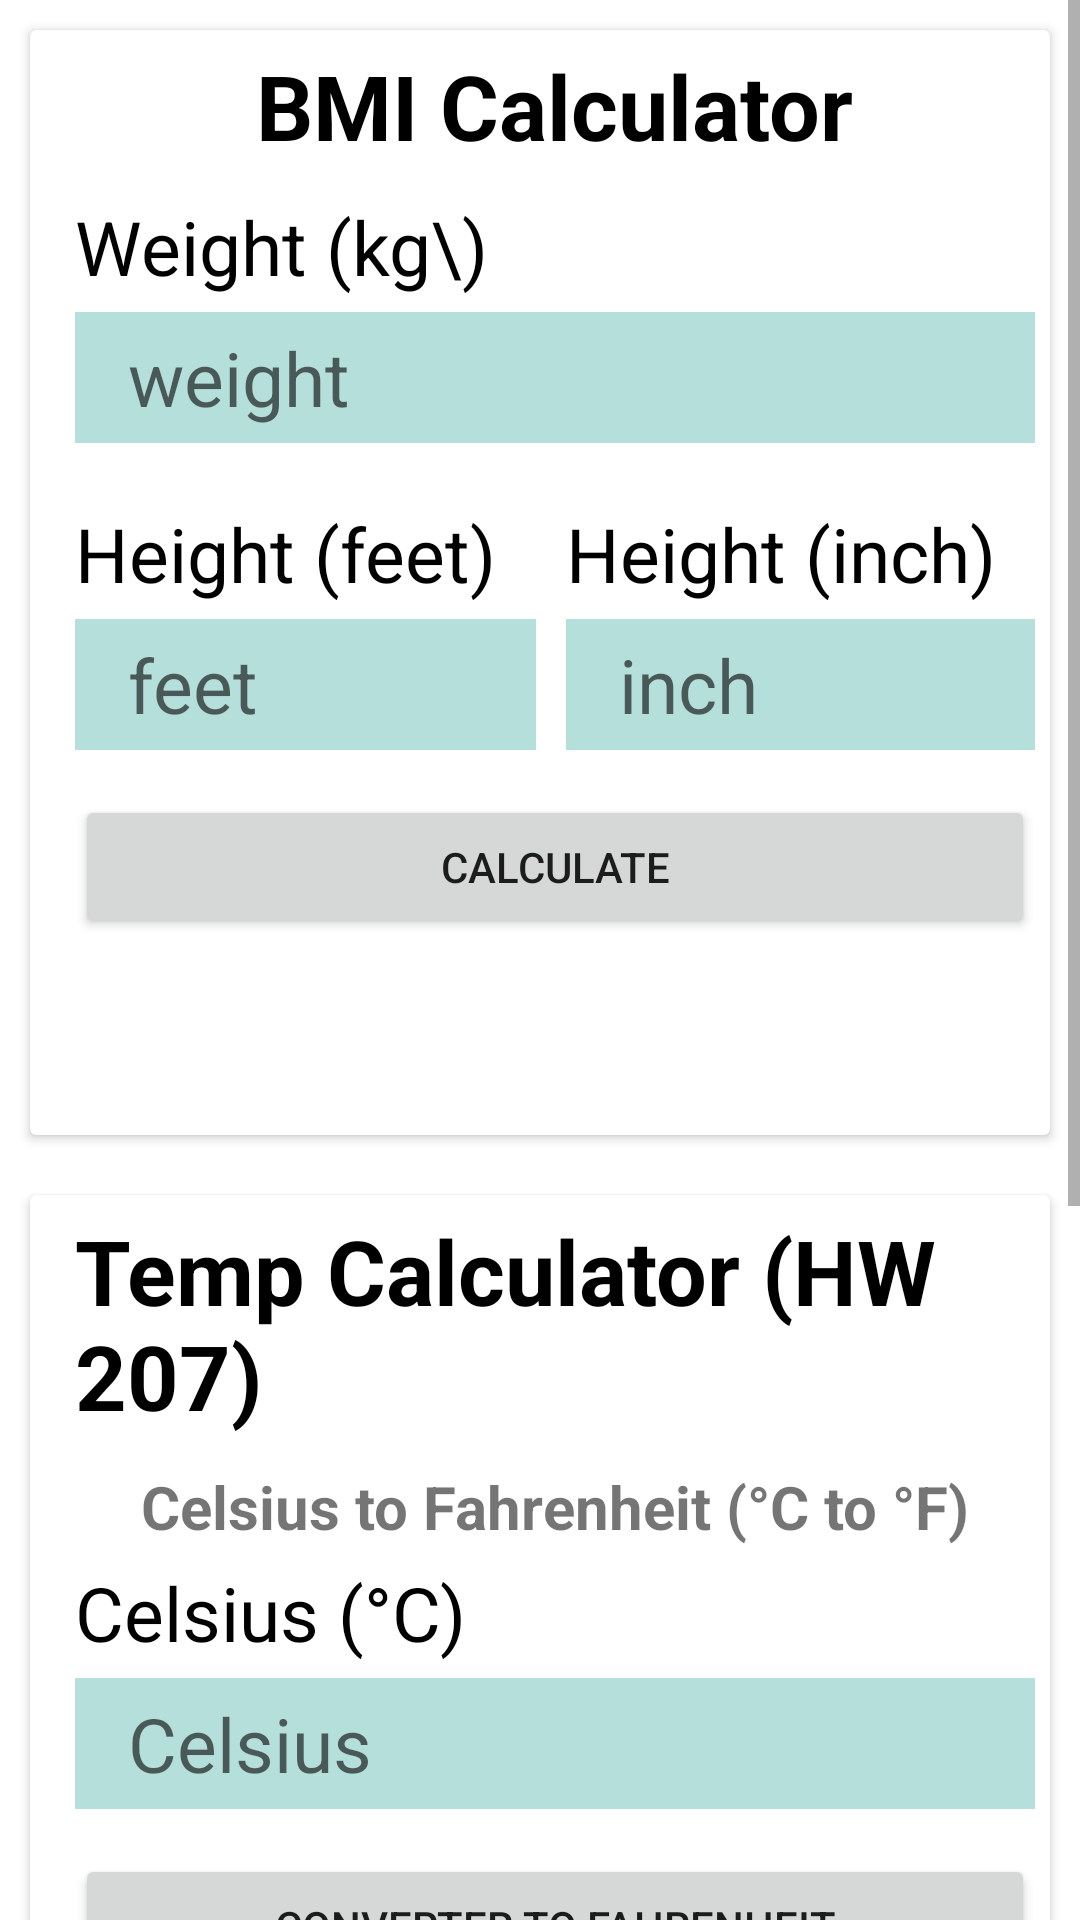

Produce the Android XML layout that renders to this screen, including the resource entries it uses.
<!-- AndroidManifest.xml: application theme Theme.TammuStudio -->
<!-- res/layout/activity_class207.xml -->
<?xml version="1.0" encoding="utf-8"?>
<ScrollView xmlns:android="http://schemas.android.com/apk/res/android"
    xmlns:app="http://schemas.android.com/apk/res-auto"
    xmlns:tools="http://schemas.android.com/tools"
    android:layout_width="match_parent"
    android:layout_height="match_parent"
    tools:context=".Class207Activity"
    android:orientation="vertical">


    <LinearLayout
        android:layout_width="match_parent"
        android:layout_height="match_parent"
        android:orientation="vertical">

        <androidx.cardview.widget.CardView
            android:layout_width="match_parent"
            android:layout_height="wrap_content"
            android:layout_margin="10dp">


            <LinearLayout
                android:layout_width="match_parent"
                android:layout_height="wrap_content"
                android:orientation="vertical"
                android:layout_margin="5dp"
                android:paddingLeft="10dp">

                <TextView
                    android:layout_width="wrap_content"
                    android:layout_height="wrap_content"
                    android:text="BMI Calculator"
                    android:textColor="@color/black"
                    android:textSize="30sp"
                    android:textStyle="bold"
                    android:layout_gravity="center"/>

                <TextView
                    android:layout_width="wrap_content"
                    android:layout_height="wrap_content"
                    android:text="Weight (kg\)"
                    android:textColor="@color/black"
                    android:layout_marginTop="10dp"
                    android:textSize="25sp" />

                <EditText
                    android:id="@+id/edweight"
                    android:layout_marginTop="5dp"
                    android:layout_width="match_parent"
                    android:layout_height="wrap_content"
                    android:text=""
                    android:hint="  weight"
                    android:textSize="25sp"
                    android:paddingTop="5dp"
                    android:paddingBottom="5dp"
                    android:paddingLeft="5dp"
                    android:inputType="numberDecimal"
                    android:background="#B5DFDB"/>

                //Height Start//

                <LinearLayout
                    android:layout_width="match_parent"
                    android:layout_height="wrap_content"
                    android:orientation="horizontal"
                    android:layout_marginTop="20dp"
                    android:weightSum="10"
                    >

                    <LinearLayout
                        android:layout_width="wrap_content"
                        android:layout_height="wrap_content"
                        android:orientation="vertical"
                        android:layout_weight="5"
                        android:layout_marginRight="5dp">

                        <TextView
                            android:layout_width="wrap_content"
                            android:layout_height="wrap_content"
                            android:text="Height (feet)"
                            android:textColor="@color/black"
                            android:textSize="25sp" />

                        <EditText
                            android:id="@+id/edHeightFeet"
                            android:layout_marginTop="5dp"
                            android:layout_width="match_parent"
                            android:layout_height="wrap_content"
                            android:text=""
                            android:hint="  feet"
                            android:textSize="25sp"
                            android:paddingTop="5dp"
                            android:paddingBottom="5dp"
                            android:paddingLeft="5dp"
                            android:inputType="numberDecimal"
                            android:background="#B5DFDB"/>

                    </LinearLayout>

                    <LinearLayout
                        android:layout_width="wrap_content"
                        android:layout_height="wrap_content"
                        android:orientation="vertical"
                        android:layout_weight="5"
                        android:layout_marginLeft="5dp"
                        android:gravity="">

                        <TextView
                            android:layout_width="wrap_content"
                            android:layout_height="wrap_content"
                            android:text="Height (inch)"
                            android:textColor="@color/black"
                            android:textSize="25sp" />

                        <EditText
                            android:id="@+id/edHeightInch"
                            android:layout_marginTop="5dp"
                            android:layout_width="match_parent"
                            android:layout_height="wrap_content"
                            android:text=""
                            android:hint="  inch"
                            android:textSize="25sp"
                            android:paddingTop="5dp"
                            android:paddingBottom="5dp"
                            android:paddingLeft="5dp"
                            android:inputType="numberDecimal"
                            android:background="#B5DFDB"/>

                    </LinearLayout>




                </LinearLayout>

                <Button
                    android:id="@+id/showInput"
                    android:layout_marginTop="15dp"
                    android:layout_width="match_parent"
                    android:layout_height="wrap_content"
                    android:text="Calculate"/>

                <TextView
                    android:id="@+id/bmiDisplay"
                    android:layout_width="match_parent"
                    android:layout_height="wrap_content"
                    android:text=""
                    android:textColor="@color/black"
                    android:textSize="30sp"
                    android:layout_marginTop="20dp"/>

            </LinearLayout>


        </androidx.cardview.widget.CardView>

        <androidx.cardview.widget.CardView
            android:layout_width="match_parent"
            android:layout_height="wrap_content"
            android:layout_margin="10dp">


            <LinearLayout
                android:layout_width="match_parent"
                android:layout_height="wrap_content"
                android:orientation="vertical"
                android:layout_margin="5dp"
                android:paddingLeft="10dp">

                <TextView
                    android:layout_width="wrap_content"
                    android:layout_height="wrap_content"
                    android:text="Temp Calculator (HW 207)"
                    android:textColor="@color/black"
                    android:textSize="30sp"
                    android:textStyle="bold"
                    android:layout_gravity="center"/>

                <TextView
                    android:layout_width="wrap_content"
                    android:layout_height="wrap_content"
                    android:text="Celsius to Fahrenheit (°C to °F)"
                    android:textSize="20sp"
                    android:layout_marginTop="10dp"
                    android:textStyle="bold"
                    android:layout_gravity="center"/>

                <TextView
                    android:layout_width="wrap_content"
                    android:layout_height="wrap_content"
                    android:text="Celsius (°C)"
                    android:layout_marginTop="5dp"
                    android:textColor="@color/black"
                    android:textSize="25sp" />

                <EditText
                    android:id="@+id/edCelsius"
                    android:layout_marginTop="5dp"
                    android:layout_width="match_parent"
                    android:layout_height="wrap_content"
                    android:text=""
                    android:hint="  Celsius"
                    android:textSize="25sp"
                    android:paddingTop="5dp"
                    android:paddingBottom="5dp"
                    android:paddingLeft="5dp"
                    android:inputType="numberDecimal"
                    android:background="#B5DFDB"/>

                //Height Start//



                <Button
                    android:id="@+id/FarenshowInput"
                    android:layout_marginTop="15dp"
                    android:layout_width="match_parent"
                    android:layout_height="wrap_content"
                    android:text="Converter to Fahrenheit"/>

                <TextView
                    android:id="@+id/farenDisplay"
                    android:layout_width="match_parent"
                    android:layout_height="wrap_content"
                    android:text=""
                    android:textColor="@color/black"
                    android:textSize="30sp"
                    android:layout_marginTop="20dp"/>



            </LinearLayout>





        </androidx.cardview.widget.CardView>

        <androidx.cardview.widget.CardView
            android:layout_width="match_parent"
            android:layout_height="wrap_content"
            android:layout_margin="10dp">

            <LinearLayout
                android:layout_width="match_parent"
                android:layout_height="wrap_content"
                android:orientation="vertical"
                android:layout_margin="5dp"
                android:paddingLeft="10dp">

                <TextView
                    android:layout_width="wrap_content"
                    android:layout_height="wrap_content"
                    android:text="Fahrenheit to Celsius (°F to °C)"
                    android:textSize="20sp"
                    android:layout_marginTop="10dp"
                    android:textStyle="bold"
                    android:layout_gravity="center"/>

                <TextView
                    android:layout_width="wrap_content"
                    android:layout_height="wrap_content"
                    android:text="Fahrenheit (°F)"
                    android:layout_marginTop="5dp"
                    android:textColor="@color/black"
                    android:textSize="25sp" />

                <EditText
                    android:id="@+id/edFahrenheit"
                    android:layout_marginTop="5dp"
                    android:layout_width="match_parent"
                    android:layout_height="wrap_content"
                    android:text=""
                    android:hint="  Fahrenheit"
                    android:textSize="25sp"
                    android:paddingTop="5dp"
                    android:paddingBottom="5dp"
                    android:paddingLeft="5dp"
                    android:inputType="numberDecimal"
                    android:background="#B5DFDB"/>


                <Button
                    android:id="@+id/CelsiusshowInput"
                    android:layout_marginTop="15dp"
                    android:layout_width="match_parent"
                    android:layout_height="wrap_content"
                    android:text="Converter to Celsius"/>


                <TextView
                    android:id="@+id/celsiusDisplay"
                    android:layout_width="match_parent"
                    android:layout_height="wrap_content"
                    android:text=""
                    android:textColor="@color/black"
                    android:textSize="30sp"
                    android:layout_marginTop="20dp"/>


            </LinearLayout>




        </androidx.cardview.widget.CardView>





    </LinearLayout>


</ScrollView>
<!-- resources referenced by this layout -->
<resources>
  <color name="black">#FF000000</color>
  <style name="Theme.TammuStudio" parent="Theme.MaterialComponents.DayNight.DarkActionBar">
          
          <item name="colorPrimary">@color/purple_500</item>
          <item name="colorPrimaryVariant">@color/purple_700</item>
          <item name="colorOnPrimary">#FFEB3B</item>
          
          <item name="colorSecondary">@color/teal_200</item>
          <item name="colorSecondaryVariant">@color/teal_700</item>
          <item name="colorOnSecondary">@color/teal_200</item>
          
          <item name="android:statusBarColor" tools:targetApi="l">?attr/colorPrimaryVariant</item>
          
      </style>
  <color name="purple_500">#015071</color>
  <color name="purple_700">#015071</color>
  <color name="teal_200">#FF03DAC5</color>
  <color name="teal_700">#FF018786</color>
</resources>
